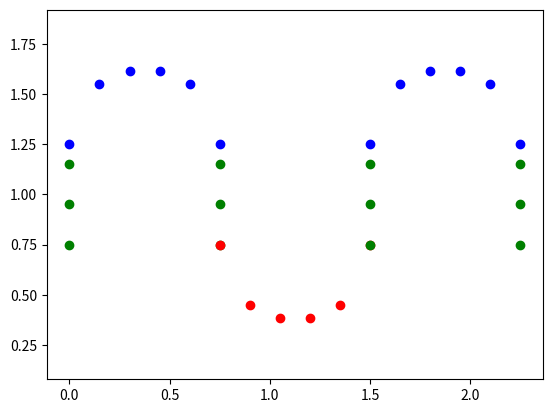
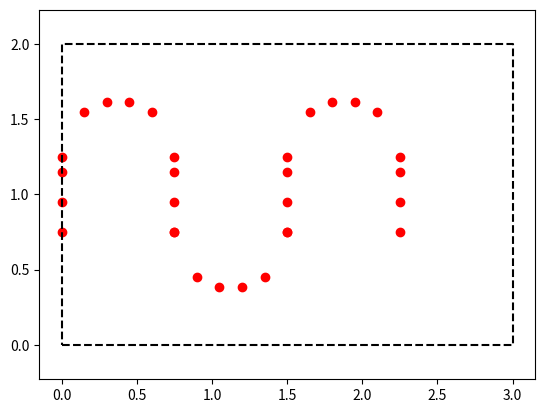

The script that saved these images, in order:
#!/usr/bin/env python3
import matplotlib.pyplot as plt
import numpy as np

# TODO: change variable names to understand what they are for


class LawnmowerPath:
    """Creates lawnmower path for the setpoints ("sp") of a square or rectangle with sp1
    as the first initial point as [x,y] input and sp2 as the second point
    also as [x,y] input."""

    # enter sp1 as [x,y]
    # enter sp2 as [x,y]
    def __init__(self, sp1=[0, 0], sp2=[170, 80], dy=40, is_plot=False):
        self.sp1 = sp1
        self.sp2 = np.transpose(sp2)
        self.sp = [sp1, sp2]
        self.dy = dy  # number of intervals needed (user input)
        self.deltax = 1
        self.is_plot = is_plot
        self.dr = 6

    def path(self, s0=np.array([0, 0])):
        """TBased on two initial setpoints, creates the remaining two points
        based on square/rectangle geometry
        Inputs:
           s0: initial position x and y of the robot
        """
        # TODO: make it able to end going either up or down
        self.x_distance = self.sp2[0] - self.sp1[0]
        self.y_distance = self.sp2[1] - self.sp1[1]

        self.sp3 = [self.sp1[0] + self.x_distance, self.sp1[1]]
        self.sp4 = [self.sp1[0], self.sp1[1] + self.y_distance]
        self.square = [self.sp1, self.sp2, self.sp3, self.sp4]

        # Sets up variables for the semi-circular cases for the path
        S = []

        h_arr = np.arange(self.sp1[0], self.sp3[0], self.dy)  # circle case
        i_arr = np.arange(
            (self.sp1[0] + (self.dy / 2)), self.sp3[0], self.dy
        )  # circle case

        r = (self.dy - self.sp1[0]) / 4  # radius of the turn
        k = self.sp4[1] - ((1 / 2) * self.dy)  # top semi-circular case
        l = self.sp1[1] + ((1 / 2) * self.dy)  # bottom semi-circular case

        T = np.arange(
            self.sp1[0], (self.sp3[0] + self.dy / 2), self.dy / 2
        )  # x-component (straight)
        # TODO: automatically calculate the number of points or have it as an input
        delta = 0.2
        S = np.arange(
            (self.sp1[1] + (self.dy / 2)), (k), delta
        )  # y-component (straight)

        # TODO: do not have an overlap of green with red and green with blue points
        # TODO: get rid of all the lists by preallocating memory of the np arrays
        xi = []
        yi = []
        xT = []
        yT = []
        xh = []
        yh = []
        X_list = []
        Y_list = []
        ii = 0

        for count, x in enumerate(T):
            count = int(count)
            if count % 2 == 0:
                for y in S:
                    xT.append(x)
                    yT.append(y)
                    plt.scatter(x, y, c="g") if self.is_plot else None
                xT_arr = np.array(xT)
                yT_arr = np.array(yT)
                xT = []
                yT = []

                x0 = h_arr[ii] - r
                x1 = h_arr[ii] + r
                xhh = np.linspace(x0, x1, self.dr)
                yhh = k + np.sqrt(r**2 - (xhh - h_arr[ii]) ** 2)
                xh.append(xhh + (self.dy / 4))
                yh.append(yhh)
                plt.scatter(xhh + (self.dy / 4), yhh, c="b") if self.is_plot else None
                xh_arr = np.concatenate(xh)
                yh_arr = np.concatenate(yh)
                xh = []
                yh = []

                Xtop = np.concatenate((xT_arr, xh_arr))
                Ytop = np.concatenate((yT_arr, yh_arr))
            else:
                for y in np.flip(S):
                    xT.append(x)
                    yT.append(y)
                    plt.scatter(x, y, c="g") if self.is_plot else None
                xT_arr = np.array(xT)
                yT_arr = np.array(yT)
                xT = []
                yT = []

                if ii < len(i_arr) - 1:
                    x0 = i_arr[ii] - r
                    x1 = i_arr[ii] + r
                    # TODO: evenly spaced angles instead of dx (self.dr)
                    xii = np.linspace(x0, x1, self.dr)
                    yii = l - np.sqrt(r**2 - (xii - i_arr[ii]) ** 2)
                    xi.append(xii + (self.dy / 4))
                    yi.append(yii)
                    plt.scatter(
                        xii + (self.dy / 4), yii, c="red"
                    ) if self.is_plot else None
                    xi_arr = np.concatenate(xi)
                    yi_arr = np.concatenate(yi)
                    xi = []
                    yi = []

                    Xbottom = np.concatenate((xT_arr, xi_arr))
                    Ybottom = np.concatenate((yT_arr, yi_arr))
                else:
                    Xbottom = xT_arr
                    Ybottom = yT_arr

                X = np.concatenate((Xtop, Xbottom))
                Y = np.concatenate((Ytop, Ybottom))
                X_list.append(X)
                Y_list.append(Y)
                ii += 1
                if ii == len(i_arr):
                    break

        self.X = np.concatenate(X_list)
        self.Y = np.concatenate(Y_list)
        self.X = self.X.reshape(self.X.size)
        self.Y = self.Y.reshape(self.Y.size)
        plt.axis("equal") if self.is_plot else None

        plt.show() if self.is_plot else None
        # TODO: set axis name with dimensions

        return [self.X + s0[0], self.Y + s0[1]]

    def heading(self):
        """Computes the heading of the path at each index
        based on the difference between the next and previous
        points
        """
        X, Y = (self.X, self.Y)
        h = np.zeros(len(X))
        for i in range(1, len(X) - 1):
            h[i] = np.arctan2(Y[i + 1] - Y[i - 1], X[i + 1] - X[i - 1])
        h[0] = h[1]
        h[-1] = h[-2]
        return h

    def velocity(self):
        """Computes the velocity by getting the
        difference in each axis between the next
        and previous points
        """
        X, Y = (self.X, self.Y)
        d = np.zeros((len(X), 2))
        for i in range(1, len(X) - 1):
            d[i] = np.array([X[i + 1] - X[i - 1], Y[i + 1] - Y[i - 1]])
        d[0] = d[1]
        d[-1] = d[-2]
        # normalize the difference
        d[:, 0] = d[:, 0] * self.max_vel / np.linalg.norm(d, axis=1)
        d[:, 1] = d[:, 1] * self.max_vel / np.linalg.norm(d, axis=1)
        return d

    def trajectory(self, max_vel=1):
        """Returns the trajectory as a nd array of
        position, heading and velocity"""
        self.max_vel = max_vel
        X, Y = self.path()
        h = self.heading()
        d = self.velocity()
        return np.array([X, Y, h, d[:, 0], d[:, 1], np.repeat(0, len(X))]).T

    def plot(self):
        """Plots the path"""
        X, Y = self.path()
        plt.scatter(self.X, self.Y, c="r")
        # Plot rectangle boundary knowing sp1 and sp2
        plt.plot(
            [self.sp1[0], self.sp2[0], self.sp2[0], self.sp1[0], self.sp1[0]],
            [self.sp1[1], self.sp1[1], self.sp2[1], self.sp2[1], self.sp1[1]],
            "--k",
        )
        # TODO: title: " trajectory of the robot"
        plt.axis("equal")
        plt.show()


def main():
    sp1 = [0, 0]
    sp2 = [3, 2]
    dy = 1.5
    is_plot = True
    planning = LawnmowerPath(sp1, sp2, dy, is_plot)
    traj = planning.trajectory(2)
    planning.plot()
    # print(traj.shape)
    return 0


if __name__ == "__main__":
    main()
